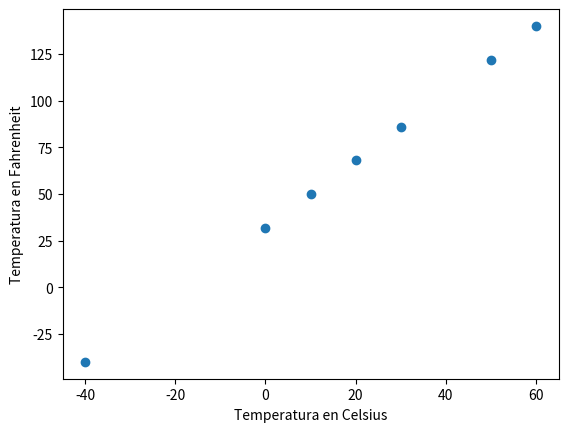
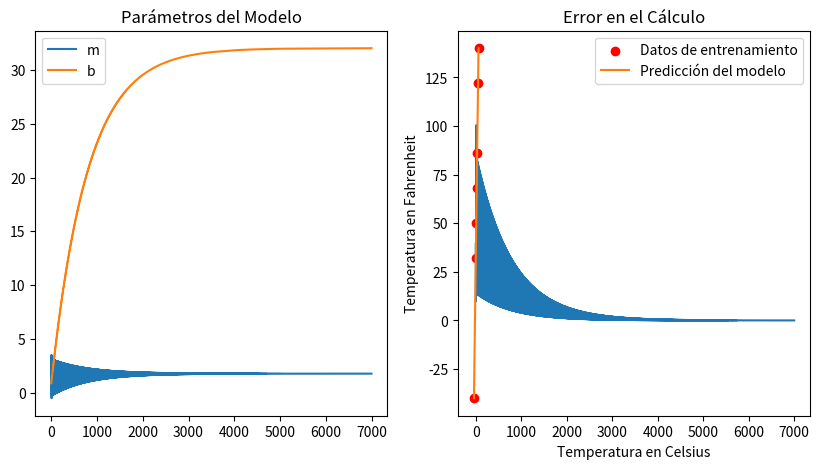

Source code (Python) for these figures, in order:
import matplotlib.pyplot as plt
import numpy as np

def F(c):
  return 1.8*c + 32

x = np.array([-40, 0 , 10 , 20 , 30, 50, 60])
T = np.array([-40, 32, 50, 68, 86, 122, 140])
print("Temperaturas en Celsius:\n",x)
print("Temperaturas en Fahrenheit:\n",T)

plt.scatter(x,T)
plt.xlabel("Temperatura en Celsius")
plt.ylabel("Temperatura en Fahrenheit")
plt.show()

m = np.random.rand()
b = np.random.rand()
α = 0.001 # El valor inicial es 0.001
M = []
B = []
error = []
epoca = 1000 # El valor inicial es 1000
for k in range(epoca):
  for n in range(len(x)):
    y = m*x[n] + b

    m = m + α*(T[n] - y)*x[n]
    b = b + α*(T[n] - y)
    M.append(m)
    B.append(b)
    error.append(abs(y - T[n]))
print("El parámetro m es {}.\nEl parámetro b es {}.\n".format(m, b))



plt.figure(figsize=(10,5))
plt.subplot(1,2,1)
plt.plot(M, label = "m")
plt.plot(B, label = "b")
plt.title("Parámetros del Modelo")
plt.legend()

plt.subplot(1,2,2)
plt.plot(error)
plt.title("Error en el Cálculo")
plt.show()

def Model(x):
  return m*x + b

yp = []
for n in range(len(x)):
  yp.append(Model(x[n]))

plt.scatter(x,T,color = "r", label= "Datos de entrenamiento")
plt.plot(x,yp, label= "Predicción del modelo")
plt.legend()
plt.xlabel("Temperatura en Celsius")
plt.ylabel("Temperatura en Fahrenheit")
plt.show()